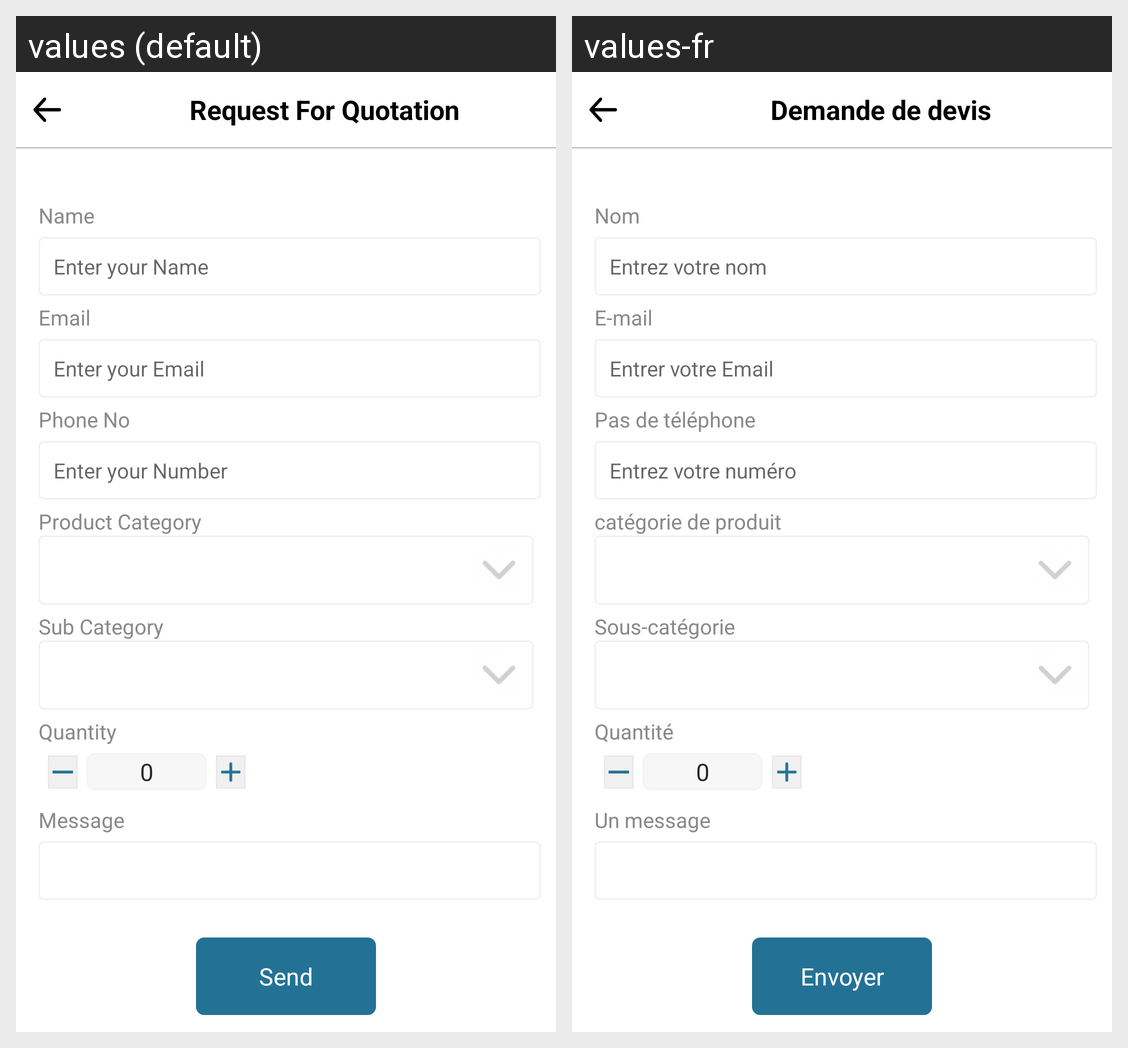

This grid shows one Android layout under two languages. Give, for every string resource on the screen, its name, the default text and each shown locale's text.
Android screen res/layout/activity_requestqt.xml rendered under 2 locales, left to right: values (default), values-fr. Device: Nexus 5 (rendered at 1080×1920; each locale shown at half size, 540×960, under a caption strip naming it); theme AppTheme.
Strings drawn on this screen, with the default value and each locale's value (text and hints the layout hard-codes, and strings that could not be matched under every locale, appear in the picture but are not listed):

request_for_quotation
  values: Request For Quotation
  values-fr: Demande de devis

name
  values: Name
  values-fr: Nom

enter_your_name
  values: Enter your Name
  values-fr: Entrez votre nom

email
  values: Email
  values-fr: E-mail

enter_your_email
  values: Enter your Email
  values-fr: Entrer votre Email

phone_no
  values: Phone No
  values-fr: Pas de téléphone

enter_your_number
  values: Enter your Number
  values-fr: Entrez votre numéro

product_category
  values: Product Category
  values-fr: catégorie de produit

sub_category
  values: Sub Category
  values-fr: Sous-catégorie

quantity
  values: Quantity
  values-fr: Quantité

message
  values: Message
  values-fr: Un message

send
  values: Send
  values-fr: Envoyer
